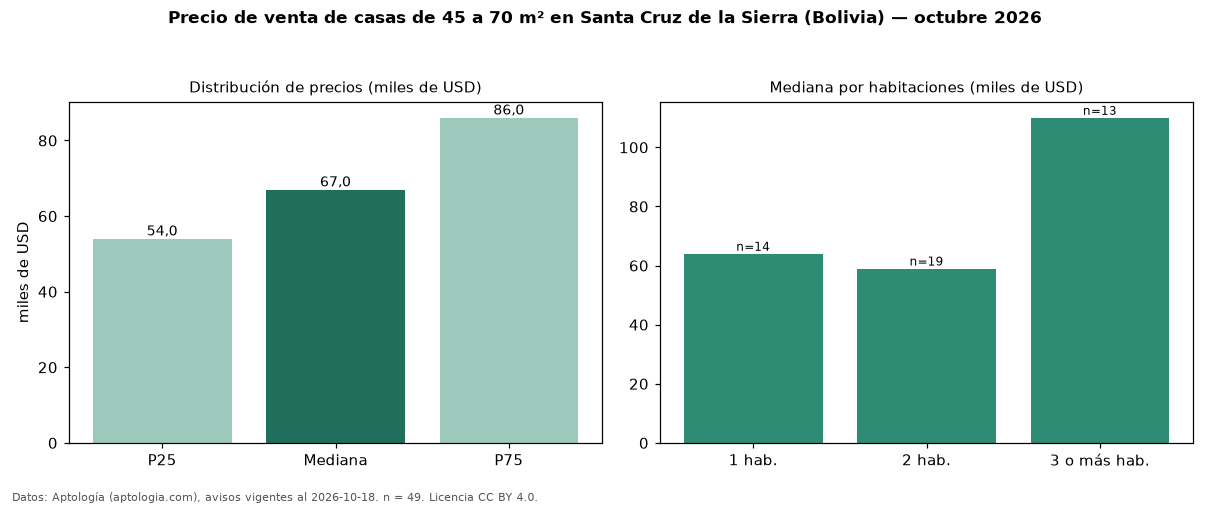

The table this chart was drawn from, first rows:
seccion, metrica, valor, moneda, n
filtro, area2, de 45 a 70 m², , 49
precio, p25, 54000, USD, 49
precio, mediana, 67000, USD, 49
precio, p75, 86000, USD, 49
precio, minimo, 41350, USD, 49
precio, maximo, 320000, USD, 49
m2, mediana_precio_m2, 1106, USD, 44
m2, area_mediana_m2, 60.0, m2, 44
banos, mediana_banos, 1.0, , 
habitaciones, 1, 64000, USD, 14
habitaciones, 2, 59000, USD, 19
habitaciones, 3+, 110000, USD, 13
fuente, fecha_datos, 2026-10-18, , 
fuente, atribucion, https://www.aptologia.com/bo, , 
fuente, licencia, CC BY 4.0, , 
